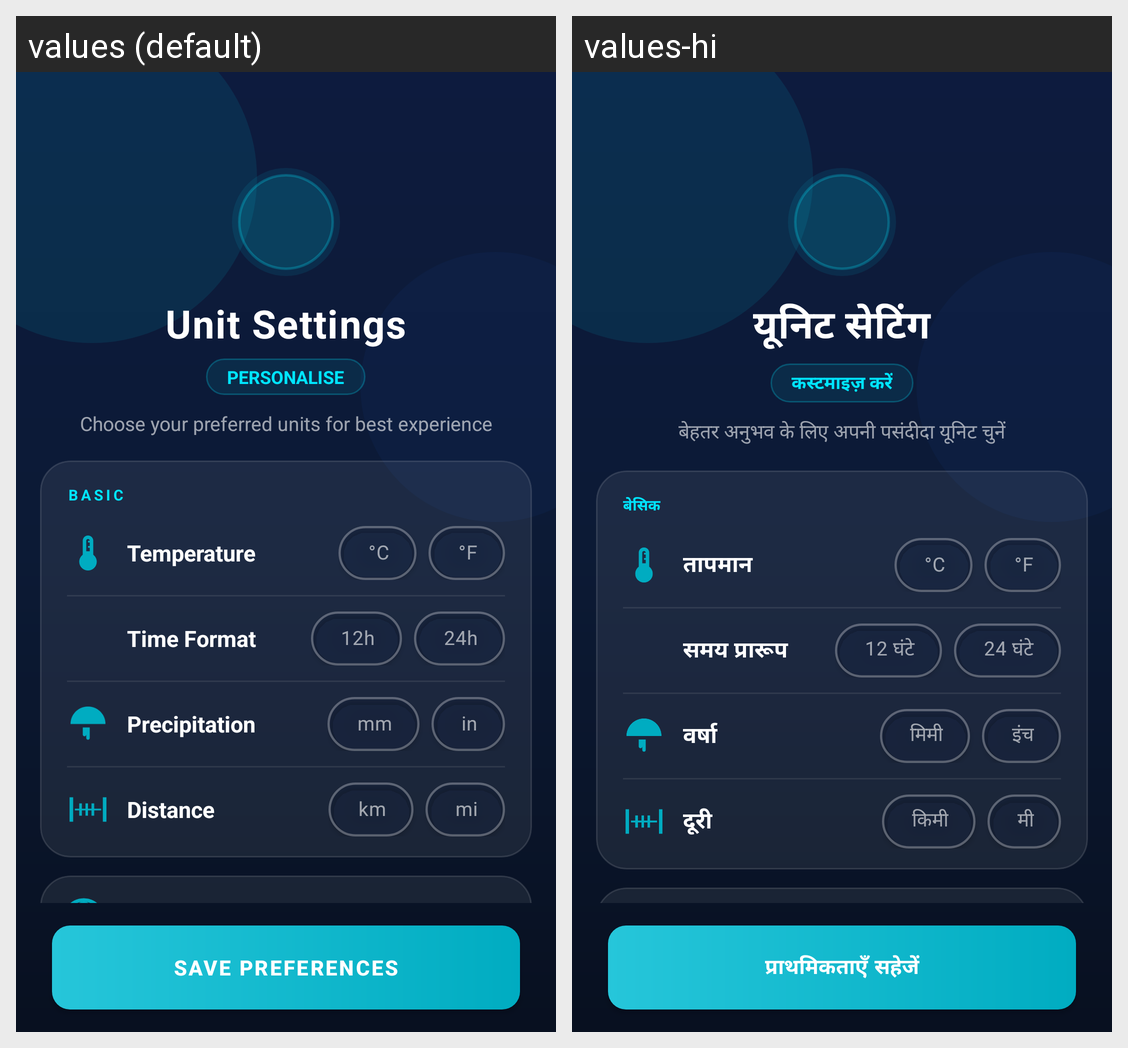

Locale-by-locale string values for the Android screen shown in this grid:
Android screen res/layout/activity_unit_setting.xml rendered under 2 locales, left to right: values (default), values-hi. Device: Nexus 5 (rendered at 1080×1920; each locale shown at half size, 540×960, under a caption strip naming it); theme Theme.TheWeatherApp.
Strings drawn on this screen, with the default value and each locale's value (text and hints the layout hard-codes, and strings that could not be matched under every locale, appear in the picture but are not listed):

unit_setting
  values: Unit Settings
  values-hi: यूनिट सेटिंग

personalise
  values: PERSONALISE
  values-hi: कस्टमाइज़ करें

choose_unit
  values: Choose your preferred units for best experience
  values-hi: बेहतर अनुभव के लिए अपनी पसंदीदा यूनिट चुनें

basic
  values: BASIC
  values-hi: बेसिक

temperature
  values: Temperature
  values-hi: तापमान

c
  values: °C
  values-hi: °C

f
  values: °F
  values-hi: °F

time_format
  values: Time Format
  values-hi: समय प्रारूप

twelve_hour
  values: 12h
  values-hi: 12 घंटे

twenty_four_hour
  values: 24h
  values-hi: 24 घंटे

precipitation
  values: Precipitation
  values-hi: वर्षा

mm
  values: mm
  values-hi: मिमी

in
  values: in
  values-hi: इंच

distance
  values: Distance
  values-hi: दूरी

km
  values: km
  values-hi: किमी

mi
  values: mi
  values-hi: मी

save_preferences
  values: SAVE PREFERENCES
  values-hi: प्राथमिकताएँ सहेजें
